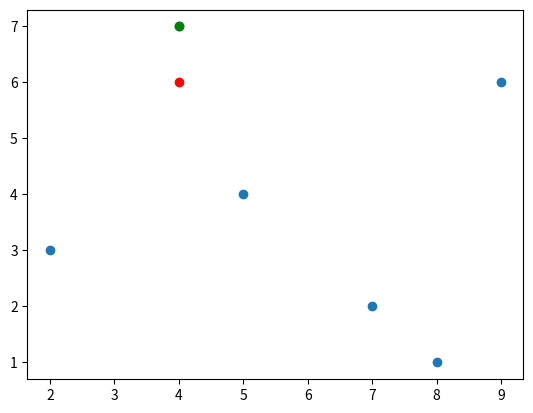

Write Python code to recreate this figure.
#k近邻算法
import numpy as np
#曼哈顿距离
def distance(x1, x2, p):
    if p < np.inf:
        return np.power(np.sum(np.power(np.abs(x1 - x2), p)), 1/p)
    else:
        return np.max(abs(x1 - x2))

class Node:
    def __init__(self, val):
        self.val = val
        self.left = None
        self.right = None

def build_kd_tree(data, depth):
    #sorted(data, key = lambda x:x[di])
    if data.size == 0:
        return None
    di = depth % data.shape[1]#维度 = 深度 mod 总维度
    data = data[data[:, di].argsort()]#按维度排序
    mid_index = int(len(data)/2)#中位数
    head = Node(data[mid_index])
    if data.shape[0] == 1:
        return head 
    #递归构造左右子树
    head.left = build_kd_tree(data[0:mid_index], depth+1)
    head.right = build_kd_tree(data[mid_index+1:len(data)], depth+1)
    return head

def print_tree(head):
    if head == None:
        return None
    print(head.val, end=', ')
    print_tree(head.left)
    print_tree(head.right)

def in_circle(target, source, r):
    distance = np.sqrt(np.sum([i**2 for i in [target - source]]))
    if distance < r:
        return True
    else:
        return False

def find_closest(head, depth, node, closest_node, parent_node):
    parent_node.append(head)
    if head == None or (head.left == None and head.right == None):
        return head
    di = depth % data.shape[1]
    
    is_left = True
    #寻找叶子节点，设叶子节点为最近点
    if node.val[di] <= head.val[di]:
        closest_node = find_closest(head.left, depth+1, node,closest_node, parent_node)        
    else:
        is_left = False
        closest_node = find_closest(head.right, depth + 1, node, closest_node, parent_node)
    #比较当前点和叶子，如果当前点距离更近，则当前点为最近点
    if distance(head.val, node.val, 2) < distance(closest_node.val, node.val, 2):
        parent_node.pop()
        closest_node = head
    #如果当前是父节点，返回
    if len(parent_node) == 1:
        return closest_node
    #查找当前点的父节点的另一个子节点是否更近
    r = distance(closest_node.val, node.val, 2)
    parent = parent_node[len(parent_node) - 2]
    if is_left:
        right = parent.right
        r_dis = distance(right.val, closest_node.val, 2)
        if r_dis < r:
            parent_node.pop()
            find_closest(right, depth, node, closest_node, parent_node)
        else:
            return closest_node
    else:
        left = parent.left
        l_dis = distance(left.val, closest_node.val, 2)
        if l_dis < r:
            parent_node.pop()
            find_closest(left, depth, node, closest_node, parent_node)
        else:
            parent_node.pop()
            return closest_node

    
#x1, x2, x3 = np.array([2, 3]), np.array([5, 4]), np.array([9, 6], np.array([4, 7], np.array([8, 1], np.array([7, 2])
data = np.array([[2, 3], [5, 4], [9, 6], [4, 7], [8, 1], [7, 2]])
head = build_kd_tree(data, 0)
node = Node([4, 6])
parent_node = []
closest_node = Node(float('inf'))
closest_node = find_closest(head, 0, node, closest_node, parent_node)

#print_tree(head.val)
import matplotlib.pyplot as plt
x = []
y = []
for d in data:
    x.append(d[0])
    y.append(d[1])
    
t_x = node.val[0]
t_y = node.val[1]

n_x = closest_node.val[0]
n_y = closest_node.val[1]

plt.scatter(x, y)
plt.scatter(t_x, t_y, color='red')
plt.scatter(n_x, n_y, color='green')
plt.show()
print(closest_node)
